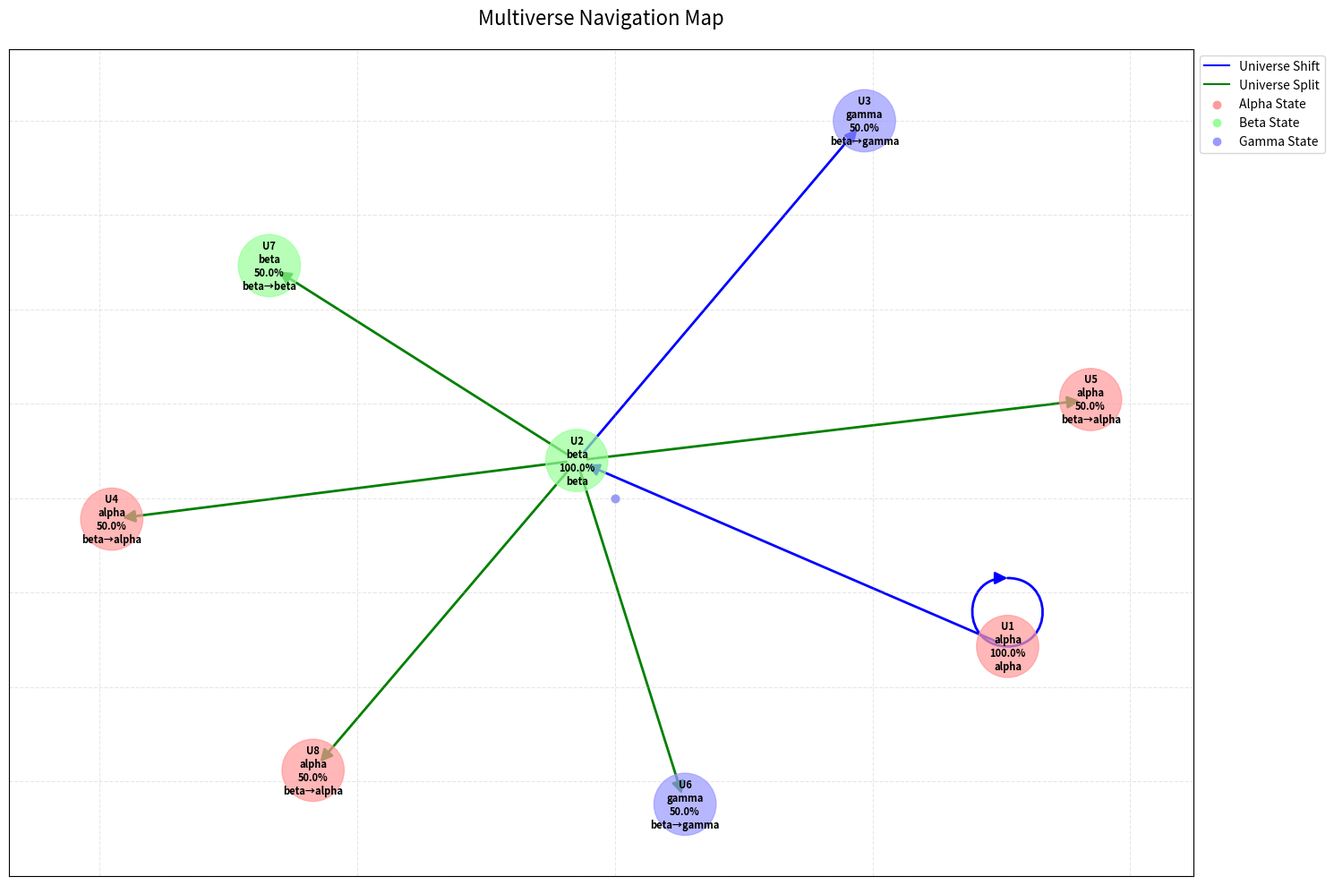

Here is the Python script that generated this plot:
import random
from dataclasses import dataclass, field
from typing import List, Dict, Optional
import networkx as nx
import matplotlib.pyplot as plt
import numpy as np
from collections import defaultdict


# Base Exceptions
class MultiverseError(Exception):
    """Base class for multiverse simulation errors"""
    pass


class InvalidStateError(MultiverseError):
    """Raised when attempting to access invalid universe state"""
    pass


class UniverseNotFoundError(MultiverseError):
    """Raised when target universe cannot be located"""
    pass


@dataclass
class Universe:
    id: int
    timeline: List[str]
    current_state: str
    probability: float

    def __str__(self) -> str:
        """String representation of Universe"""
        return f"Universe(id={self.id}, state={self.current_state}, prob={self.probability:.2f})"


@dataclass
class UniverseNode:
    id: int
    state: str
    parent_id: Optional[int] = None
    children: List[int] = field(default_factory=list)
    probability: float = 1.0

    def __str__(self) -> str:
        """String representation of UniverseNode"""
        return f"Node(id={self.id}, state={self.state}, prob={self.probability:.2f})"


class MultiverseSimulator:
    def __init__(self):
        self.universes: List[Universe] = []
        self.universe_counter = 0
        self.possible_states = ["alpha", "beta", "gamma"]
        self.current_universe_id = None
        self.tracker = MultiverseTracker()
        self.tracker.simulator = self  # Set simulator reference immediately

    def create_universe(self, state: str) -> Universe:
        """Create a new universe with the given state"""
        if state not in self.possible_states:
            raise InvalidStateError(f"Invalid state: {state}")

        self.universe_counter += 1
        universe = Universe(
            id=self.universe_counter,
            timeline=[state],
            current_state=state,
            probability=1.0
        )
        self.universes.append(universe)

        # Set as current if first universe
        if self.current_universe_id is None:
            self.current_universe_id = universe.id

        return universe

    def split_universe(self, universe: Universe) -> List[Universe]:
        """Split a universe into multiple new universes"""
        if not self.validate_universe(universe):
            raise InvalidStateError("Invalid universe for splitting")

        # Create new universes with random states
        available_states = random.sample(self.possible_states, 2)
        new_universes = []

        for state in available_states:
            self.universe_counter += 1
            new_universe = Universe(
                id=self.universe_counter,
                timeline=universe.timeline + [state],
                current_state=state,
                probability=universe.probability * 0.5
            )
            new_universes.append(new_universe)
            self.universes.append(new_universe)

        # Record the split in tracker
        self.tracker.record_split(universe.id, [u.id for u in new_universes])
        return new_universes

    def shift_universe(self, target_state: str) -> Universe:
        """Shift to closest universe matching target state"""
        if not isinstance(target_state, str):
            raise TypeError("Target state must be string")

        if target_state not in self.possible_states:
            raise InvalidStateError(f"Invalid state: {target_state}")

        candidates = [u for u in self.universes if u.current_state == target_state]
        if not candidates:
            raise UniverseNotFoundError(f"No universe found with state: {target_state}")

        best_match = self._find_best_match(candidates)
        self._execute_shift(best_match)
        return best_match

    def get_current_universe(self) -> Optional[Universe]:
        """Get the currently active universe"""
        if self.current_universe_id is None:
            return None
        return next((u for u in self.universes if u.id == self.current_universe_id), None)

    def validate_universe(self, universe: Universe) -> bool:
        """Validate universe integrity"""
        return all([
            isinstance(universe.id, int),
            0 <= universe.probability <= 1,
            all(s in self.possible_states for s in universe.timeline),
            universe.current_state == universe.timeline[-1]
        ])

    def _find_best_match(self, candidates: List[Universe]) -> Universe:
        """Find the best matching universe from candidates"""
        current = self.get_current_universe()
        if current:
            return min(
                candidates,
                key=lambda u: self._timeline_distance(current.timeline, u.timeline)
            )
        return max(candidates, key=lambda u: u.probability)

    def _execute_shift(self, target_universe: Universe) -> None:
        """Execute universe shift with safety checks"""
        if not self.validate_universe(target_universe):
            raise InvalidStateError("Target universe validation failed")

        old_id = self.current_universe_id
        self.current_universe_id = target_universe.id

        if old_id is not None:
            self.tracker.record_shift(old_id, target_universe.id)

    def _timeline_distance(self, t1: List[str], t2: List[str]) -> float:
        """Calculate similarity between timelines"""
        min_len = min(len(t1), len(t2))
        matches = sum(1 for i in range(min_len) if t1[i] == t2[i])
        return 1 - (matches / max(len(t1), len(t2)))


class MultiverseTracker:
    def __init__(self):
        self.universe_graph = nx.DiGraph()
        self.current_position = None
        self.simulator = None

    def record_shift(self, from_id: int, to_id: int):
        """Record universe transition"""
        self.universe_graph.add_edge(from_id, to_id, type='shift')
        self.current_position = to_id

    def record_split(self, parent_id: int, child_ids: List[int]):
        """Record universe branching"""
        for child_id in child_ids:
            self.universe_graph.add_edge(parent_id, child_id, type='split')

    def visualize(self):
        """Generate multiverse map visualization"""
        enhanced_visualize(self.simulator)


class UniverseAnalyzer:
    def __init__(self, simulator: MultiverseSimulator):
        self.simulator = simulator
        self.transition_costs = defaultdict(float)

    def calculate_entropy(self, universe: Universe) -> float:
        """Calculate universe state entropy"""
        state_counts = defaultdict(int)
        for state in universe.timeline:
            state_counts[state] += 1
        probs = [count / len(universe.timeline) for count in state_counts.values()]
        return -sum(p * np.log2(p) for p in probs)

    def find_optimal_path(self, start_id: int, target_state: str) -> List[int]:
        """Find lowest-cost path between universes"""
        G = self.simulator.tracker.universe_graph
        paths = nx.shortest_path(
            G, start_id,
            weight=lambda u, v, d: self._transition_cost(u, v)
        )
        return paths

    def _transition_cost(self, u: int, v: int) -> float:
        """Calculate cost between two universe states"""
        return self.transition_costs[(u, v)]


class MultiverseOptimizer:
    def __init__(self, analyzer: UniverseAnalyzer):
        self.analyzer = analyzer
        self.cache = {}

    def optimize_shift(self, current: Universe, target_state: str) -> Universe:
        """Find optimal universe shift path"""
        key = (current.id, target_state)
        if key in self.cache:
            return self.cache[key]

        candidates = self._get_candidate_paths(current, target_state)
        best_path = min(candidates,
                        key=lambda p: self._path_cost(p))

        self.cache[key] = best_path
        return best_path

    def _path_cost(self, path: List[int]) -> float:
        """Calculate total path transition cost"""
        return sum(self.analyzer.transition_costs[i, j]
                   for i, j in zip(path, path[1:]))

    def _get_candidate_paths(self, current: Universe, target_state: str) -> List[List[int]]:
        """Get all possible paths to target state"""
        # This is a placeholder implementation
        return [[current.id]]


# Visualization helper functions
def create_node_labels(sim: MultiverseSimulator) -> Dict[int, str]:
    """Create detailed labels for each universe node"""
    labels = {}
    for universe in sim.universes:
        prob_pct = f"{universe.probability * 100:.1f}%"
        timeline_str = "→".join(universe.timeline)
        labels[universe.id] = f"U{universe.id}\n{universe.current_state}\n{prob_pct}\n{timeline_str}"
    return labels


def create_edge_colors(graph: nx.DiGraph) -> List[str]:
    """Create colors for edges based on type"""
    return ['blue' if graph[u][v]['type'] == 'shift' else 'green' for u, v in graph.edges()]


def create_node_colors(sim: MultiverseSimulator) -> List[str]:
    """Create colors for nodes based on state"""
    color_map = {
        'alpha': '#FF9999',  # Light red
        'beta': '#99FF99',  # Light green
        'gamma': '#9999FF'  # Light blue
    }
    # Only get colors for nodes that exist in the graph
    return [color_map[sim.universes[i-1].current_state] 
            for i in sim.tracker.universe_graph.nodes()]
def enhanced_visualize(sim: MultiverseSimulator):
    """Generate an enhanced multiverse map visualization"""
    print(f"Graph nodes: {list(sim.tracker.universe_graph.nodes())}")
    print(f"Universe IDs: {[u.id for u in sim.universes]}")
    plt.figure(figsize=(15, 10))

    # Create layout
    pos = nx.spring_layout(sim.tracker.universe_graph, k=2, iterations=50)

    # Get edge colors
    edge_colors = create_edge_colors(sim.tracker.universe_graph)

    # Draw edges with different styles
    nx.draw_networkx_edges(sim.tracker.universe_graph, pos,
                           edge_color=edge_colors,
                           width=2,
                           arrowsize=20,
                           edge_cmap=plt.cm.Blues)

    # Draw nodes with custom colors and sizes
    node_colors = create_node_colors(sim)
    nx.draw_networkx_nodes(sim.tracker.universe_graph, pos,
                           node_color=node_colors,
                           node_size=2500,
                           alpha=0.7)

    # Add labels with universe information
    labels = create_node_labels(sim)
    nx.draw_networkx_labels(sim.tracker.universe_graph, pos,
                            labels,
                            font_size=8,
                            font_weight='bold')

    # Add title and legend
    plt.title("Multiverse Navigation Map", fontsize=16, pad=20)

    # Add legend
    legend_elements = [
        plt.Line2D([0], [0], color='blue', label='Universe Shift'),
        plt.Line2D([0], [0], color='green', label='Universe Split'),
        plt.scatter([0], [0], color='#FF9999', label='Alpha State'),
        plt.scatter([0], [0], color='#99FF99', label='Beta State'),
        plt.scatter([0], [0], color='#9999FF', label='Gamma State')
    ]
    plt.legend(handles=legend_elements, loc='upper left', bbox_to_anchor=(1, 1))

    # Add grid and style
    plt.grid(True, linestyle='--', alpha=0.3)
    plt.tight_layout()
    # Show plot
    plt.show()


def main():
    # Create a simulator
    print("Creating simulator...")
    sim = MultiverseSimulator()

    # Create initial universes
    print("\nCreating initial universes...")
    u1 = sim.create_universe("alpha")
    print(f"Created universe 1: {u1}")
    u2 = sim.create_universe("beta")
    print(f"Created universe 2: {u2}")

    # Create multiple splits to make visualization more interesting
    print("\nCreating multiple universe splits...")
    splits = []
    for _ in range(3):
        new_universes = sim.split_universe(random.choice(sim.universes))
        splits.extend(new_universes)
        print(f"Created split: {new_universes}")

    # Perform some shifts
    print("\nPerforming universe shifts...")
    for state in ["alpha", "beta", "gamma"]:
        try:
            new_universe = sim.shift_universe(state)
            print(f"Shifted to {state} state: {new_universe}")
        except MultiverseError as e:
            print(f"Could not shift to {state}: {e}")

    # Visualize the multiverse
    print("\nGenerating enhanced multiverse visualization...")
    sim.tracker.visualize()

    # Create analyzer and optimizer
    print("\nAnalyzing universe properties...")
    analyzer = UniverseAnalyzer(sim)

    # Print entropy for each universe
    for universe in sim.universes:
        entropy = analyzer.calculate_entropy(universe)
        print(f"Universe {universe.id} entropy: {entropy:.3f}")


if __name__ == "__main__":
    main()
